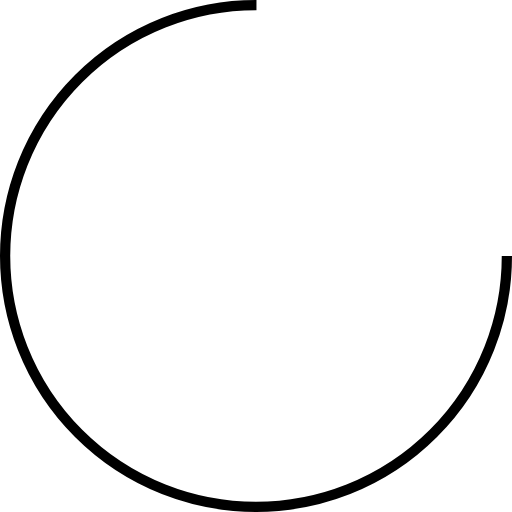
t = 0.00 s
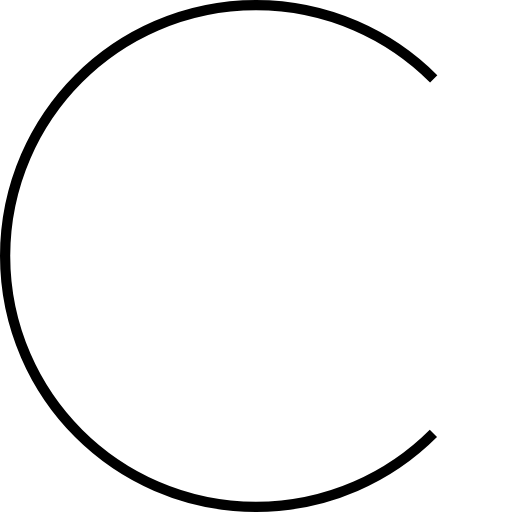
t = 0.13 s
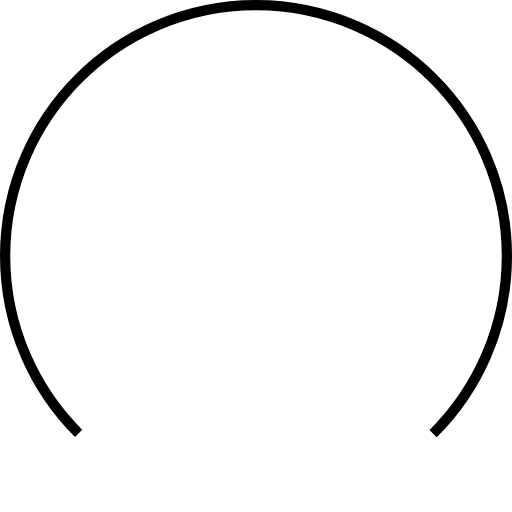
t = 0.38 s
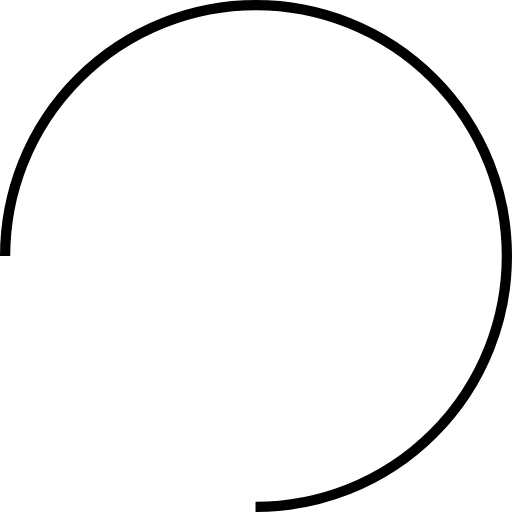
t = 0.50 s
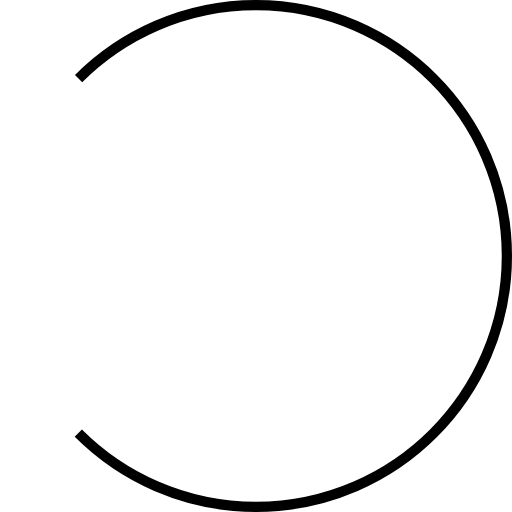
t = 0.63 s
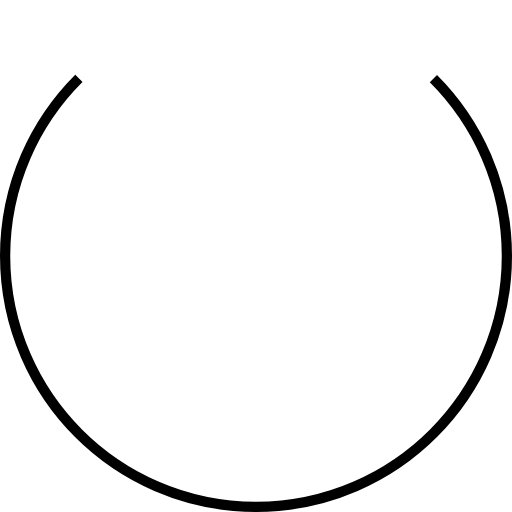
t = 0.88 s

The animated SVG that drew these frames (rendered in a browser with its animation timeline set to each time). Animation: 1 SMIL element (animateTransform=1); one cycle of 1.00 s, repeats indefinitely.

<?xml version="1.0" encoding="utf-8"?>
<svg width='40px' height='40px' xmlns="http://www.w3.org/2000/svg" viewBox="0 0 100 100" preserveAspectRatio="xMidYMid" class="uil-ring">
  <rect x="0" y="0" width="100" height="100" fill="none" class="bk"></rect>
  <circle cx="50" cy="50" r="49" stroke-dasharray="230.90706003884978 76.96902001294993" stroke="#000000" fill="none" stroke-width="2">
    <animateTransform attributeName="transform" type="rotate" values="0 50 50;180 50 50;360 50 50;" keyTimes="0;0.5;1" dur="1s" repeatCount="indefinite" begin="0s"></animateTransform>
  </circle>
</svg>
